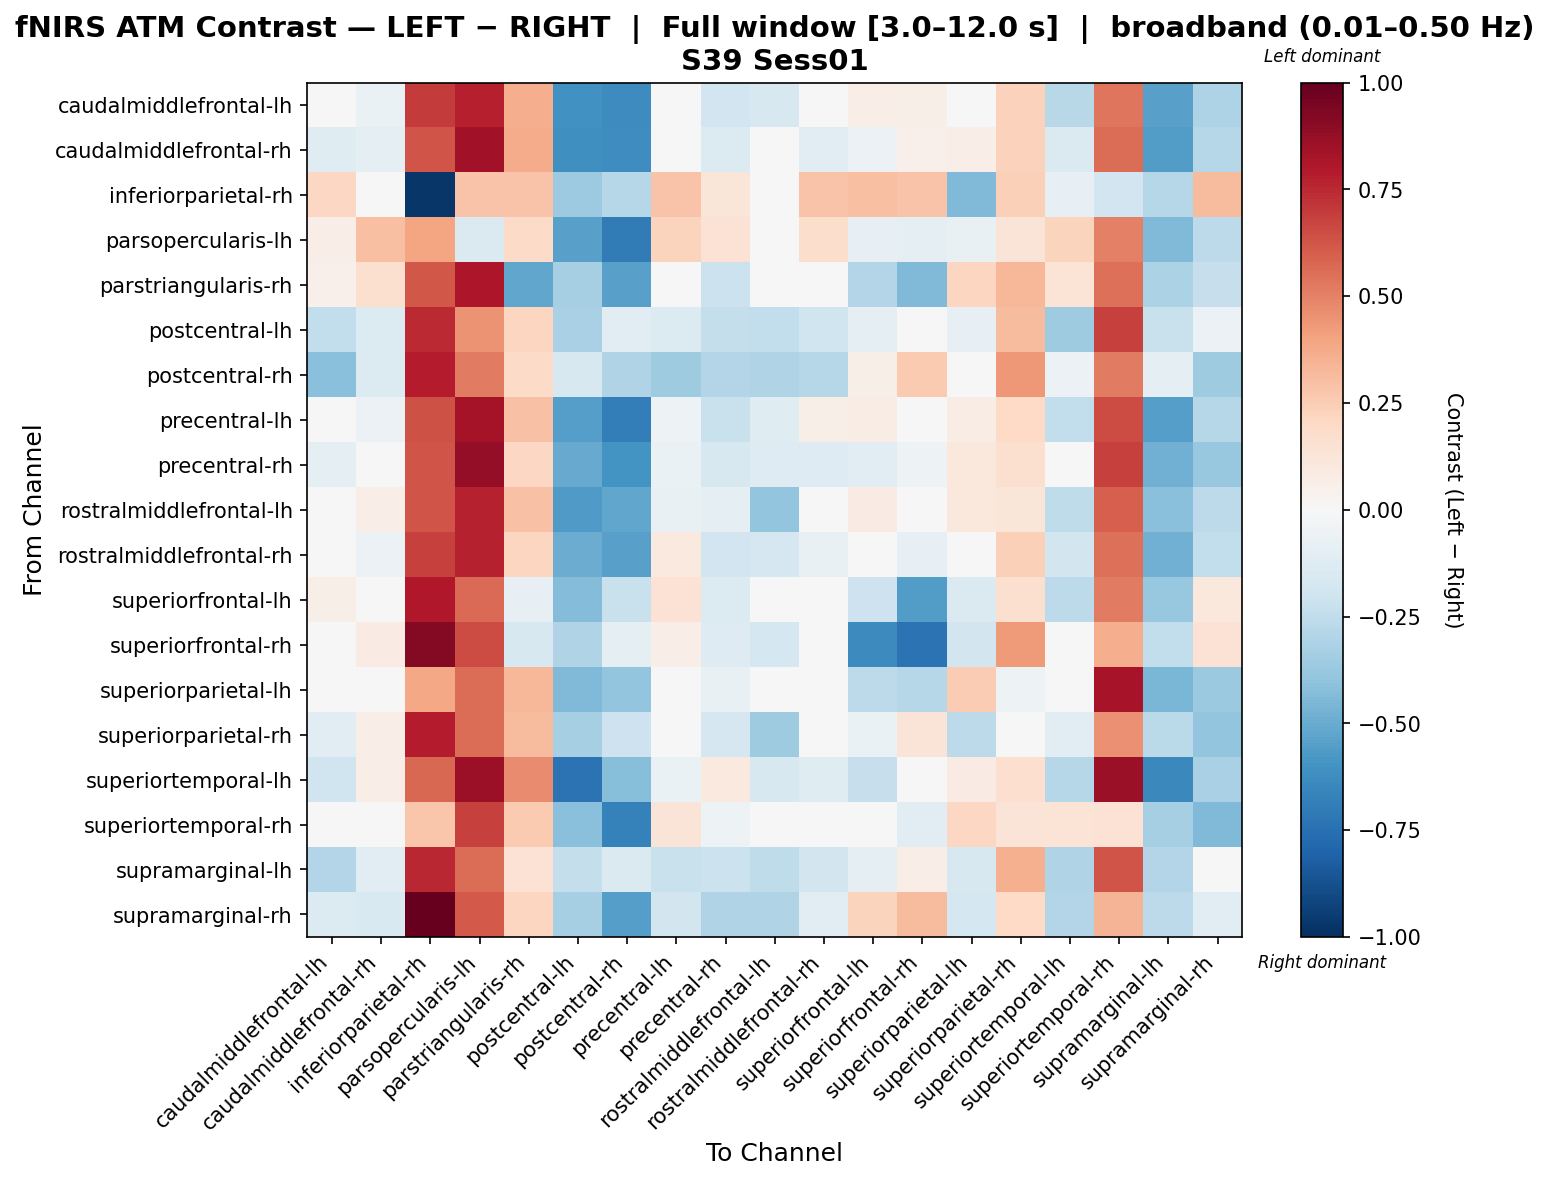

The data file committed next to this chart (first rows):
, caudalmiddlefrontal-lh, caudalmiddlefrontal-rh, inferiorparietal-rh, parsopercularis-lh, parstriangularis-rh, postcentral-lh, postcentral-rh, precentral-lh, precentral-rh, rostralmiddlefrontal-lh, rostralmiddlefrontal-rh, superiorfrontal-lh, superiorfrontal-rh, superiorparietal-lh, superiorparietal-rh, superiortemporal-lh, superiortemporal-rh, supramarginal-lh, supramarginal-rh
caudalmiddlefrontal-lh, -0.04158, -0.06642, 0.7023, 0.7771, 0.3621, -0.6079, -0.6269, 0.03337, -0.188, -0.1609, 0.002413, 0.06823, 0.05637, 0.04624, 0.2325, -0.2755, 0.5378, -0.5462, -0.305
caudalmiddlefrontal-rh, -0.1199, -0.09169, 0.6281, 0.842, 0.3722, -0.6159, -0.6189, -0.01416, -0.1342, 6.480341985971532e-05, -0.1164, -0.05753, 0.05367, 0.06953, 0.2301, -0.1422, 0.5591, -0.5594, -0.2844
inferiorparietal-rh, 0.2044, 0.001319, -0.9743, 0.2866, 0.2866, -0.3627, -0.2817, 0.2866, 0.1234, 0.001319, 0.2866, 0.2975, 0.2866, -0.4437, 0.2357, -0.0797, -0.192, -0.2817, 0.3194
parsopercularis-lh, 0.06422, 0.3043, 0.3912, -0.1452, 0.1945, -0.5396, -0.6978, 0.2238, 0.1445, -0.02165, 0.1734, -0.08049, -0.09291, -0.07454, 0.1307, 0.22, 0.5061, -0.4415, -0.259
parstriangularis-rh, 0.05223, 0.158, 0.622, 0.8065, -0.5173, -0.3347, -0.546, 0.04618, -0.215, -0.04895, 0.02078, -0.2953, -0.4409, 0.2139, 0.3313, 0.1373, 0.5526, -0.3139, -0.2288
postcentral-lh, -0.247, -0.1344, 0.7492, 0.4484, 0.2174, -0.3276, -0.1074, -0.1391, -0.2368, -0.2492, -0.2028, -0.09201, 0.03783, -0.07963, 0.318, -0.3589, 0.6851, -0.2233, -0.05801
postcentral-rh, -0.4169, -0.1371, 0.785, 0.5221, 0.194, -0.1607, -0.3037, -0.3564, -0.2901, -0.2979, -0.2855, 0.06034, 0.261, -0.02415, 0.4354, -0.05881, 0.5185, -0.09313, -0.3519
precentral-lh, -0.03299, -0.06156, 0.6385, 0.8356, 0.2961, -0.5471, -0.6888, -0.05316, -0.2221, -0.1235, 0.05562, 0.07743, -0.02406, 0.07812, 0.2022, -0.2447, 0.6529, -0.5522, -0.2863
precentral-rh, -0.08874, -0.008422, 0.6312, 0.8771, 0.2067, -0.5046, -0.5952, -0.06744, -0.1597, -0.1271, -0.1325, -0.1136, -0.05081, 0.1087, 0.1602, 0.04078, 0.6802, -0.4816, -0.375
rostralmiddlefrontal-lh, -0.03381, 0.06932, 0.6327, 0.7693, 0.2932, -0.5681, -0.5201, -0.07639, -0.09165, -0.3941, -0.00663, 0.07822, -0.0477, 0.1055, 0.1243, -0.2553, 0.5989, -0.4193, -0.2584
rostralmiddlefrontal-rh, -0.03026, -0.05502, 0.6825, 0.7734, 0.2181, -0.4923, -0.543, 0.09959, -0.1938, -0.1707, -0.07436, -0.02823, -0.07984, 0.01039, 0.238, -0.1817, 0.552, -0.4808, -0.2441
superiorfrontal-lh, 0.05949, 0.02075, 0.8008, 0.568, -0.07887, -0.4298, -0.2254, 0.1462, -0.1387, 0.03657, 0.007531, -0.2074, -0.5558, -0.1476, 0.1614, -0.2615, 0.5165, -0.379, 0.1069
superiorfrontal-rh, 0.03232, 0.07841, 0.9155, 0.6548, -0.1578, -0.3009, -0.09599, 0.06628, -0.1304, -0.1783, -0.02975, -0.6353, -0.7384, -0.1852, 0.4249, 0.01436, 0.3652, -0.2424, 0.1428
superiorparietal-lh, -0.02094, 0.02529, 0.3881, 0.5623, 0.333, -0.4379, -0.3978, -0.007593, -0.07091, -0.001775, -0.02094, -0.2587, -0.283, 0.2509, -0.05043, 0.0003063, 0.8213, -0.4608, -0.3704
superiorparietal-rh, -0.1102, 0.06385, 0.7819, 0.5614, 0.3169, -0.3352, -0.2047, -0.03533, -0.1712, -0.3551, -0.03533, -0.0692, 0.1306, -0.2634, 0.04359, -0.113, 0.4592, -0.2705, -0.3944
superiortemporal-lh, -0.1979, 0.06604, 0.5758, 0.8521, 0.4733, -0.7403, -0.4292, -0.06377, 0.09862, -0.1603, -0.1218, -0.2327, 0.03169, 0.08058, 0.1663, -0.2857, 0.8601, -0.6459, -0.3268
superiortemporal-rh, -0.03928, 0.04431, 0.2745, 0.6827, 0.2583, -0.4185, -0.6735, 0.1269, -0.05459, -0.01796, 0.02924, 0.04367, -0.1062, 0.2072, 0.1302, 0.1359, 0.1445, -0.3287, -0.4385
supramarginal-lh, -0.2923, -0.1025, 0.7545, 0.5577, 0.146, -0.2356, -0.1459, -0.2253, -0.2111, -0.2513, -0.1806, -0.09595, 0.0677, -0.1599, 0.3535, -0.2998, 0.6254, -0.2913, -0.01329
supramarginal-rh, -0.1353, -0.1559, 1.0, 0.61, 0.2148, -0.3317, -0.5476, -0.1845, -0.2972, -0.2977, -0.1115, 0.2199, 0.3133, -0.1734, 0.2017, -0.2947, 0.3416, -0.2584, -0.1134
